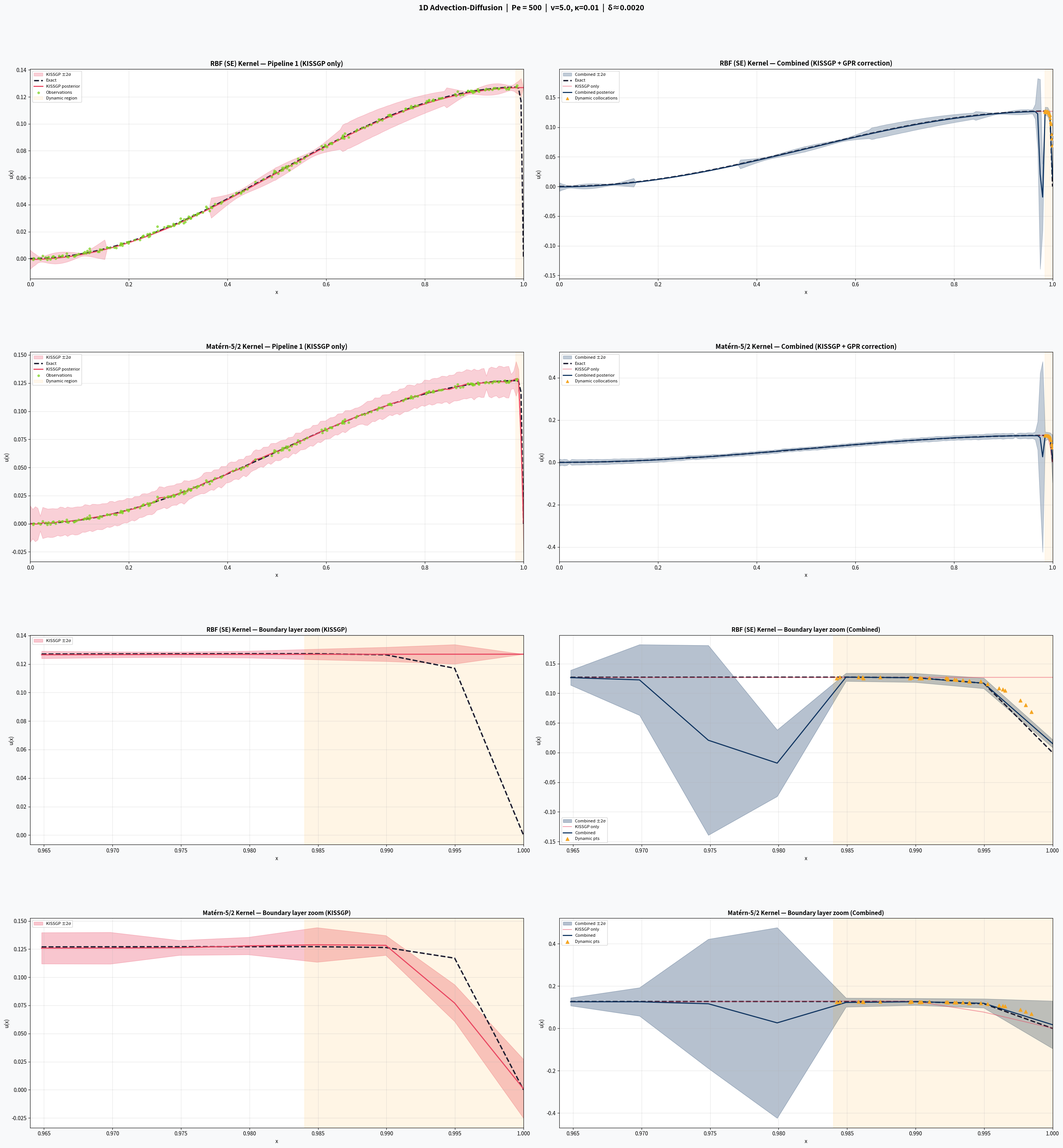
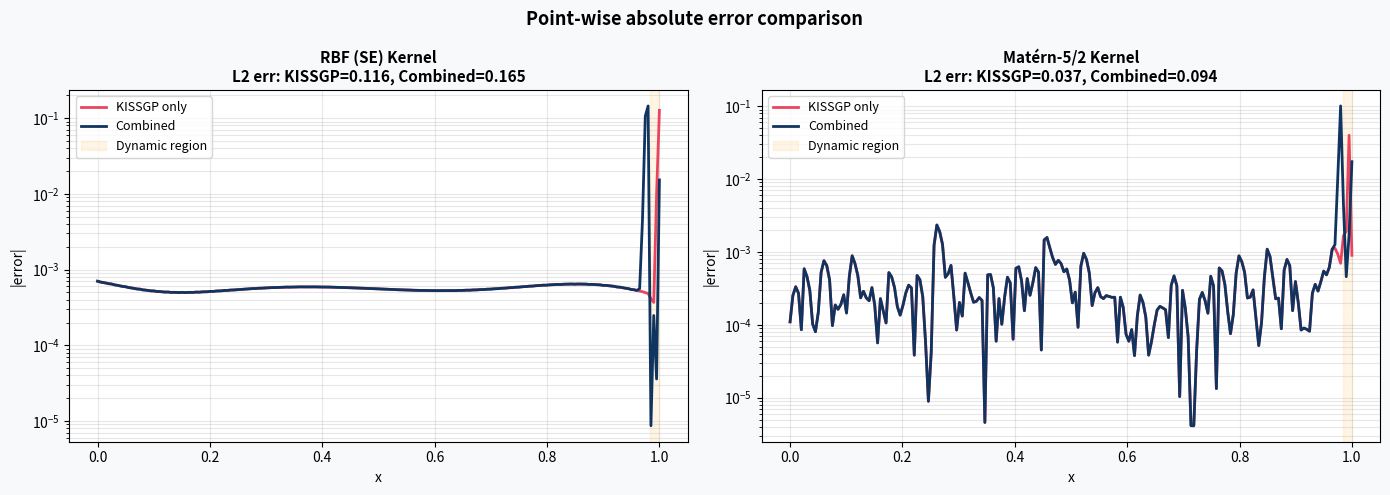
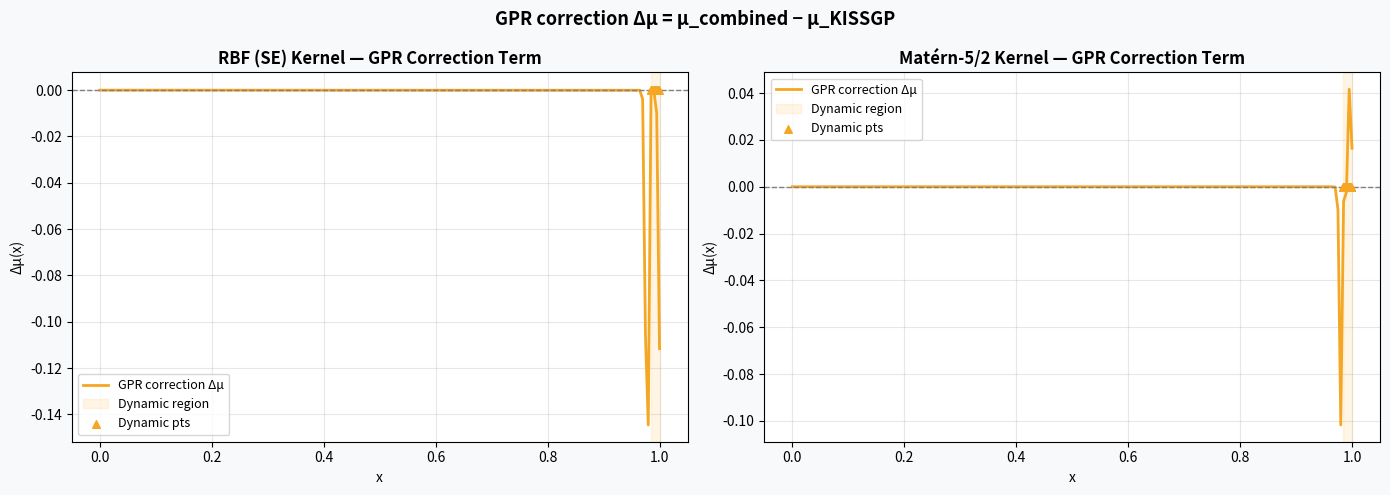
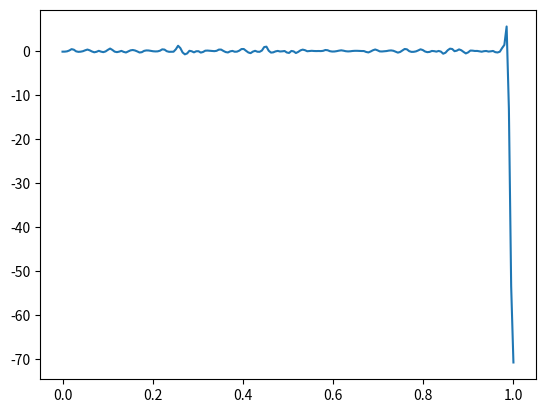

Here is the Python script that generated these plots, in order:
"""
Unified 1D High-Pe Advection-Diffusion GP Solver
=================================================
Pipeline 1 (KISSGP):
    - Interior observations
    - Static collocation points (uniform)
    - Boundary condition points
    => Produces global posterior mean + variance

Pipeline 2 (GPR correction):
    - Uses Pipeline 1 posterior as prior mean
    - Dynamic collocation points densely placed near boundary layer
    => Corrects the posterior in the boundary region

Run for both RBF and Matern-5/2 kernels.

High-Pe regime: v=5.0, kappa=0.01 => Pe = v/kappa = 500
"""

import numpy as np
import matplotlib
import matplotlib.pyplot as plt
import matplotlib.gridspec as gridspec
from scipy.sparse.linalg import cg
from numpy.linalg import slogdet, solve, cholesky
from scipy.optimize import minimize
from scipy.linalg import cho_solve, cho_factor
import warnings
warnings.filterwarnings('ignore')


# PROBLEM SETUP  (High-Pe regime)

# True PDE parameters  —  Pe = v / kappa = 500
V_TRUE     = 5.0          # advection velocity
KAPPA_TRUE = 0.01         # diffusion coefficient
Pe         = V_TRUE / KAPPA_TRUE
DELTA      = KAPPA_TRUE / V_TRUE    # boundary layer thickness ≈ 0.002

DOMAIN     = (0.0, 1.0)   # fixed to match u_exact BCs
N_OBS      = 200           # interior observations
N_STATIC_C = 60           # static collocation points
N_INDUCING = 120          # KISSGP inducing grid points
N_DYN      = 30           # dynamic boundary-layer collocation points
N_STAR     = 200          # prediction points
NOISE_OBS  = 1e-3         # observation noise std
NOISE_COL  = 1e-3         # collocation noise std

# Dynamic points: hard-placed densely near x=1 (outflow boundary layer)
# Layer occupies roughly [1 - 5*delta, 1]
DYN_LEFT   = max(0.0, 1.0 - 8 * DELTA)
DYN_RIGHT  = 1.0

np.random.seed(42)

#  EXACT SOLUTION
def u_exact(x, kappa, mu):
    """Exact solution for  mu*u' - kappa*u'' = sin(pi*x),  u(0)=u(1)=0."""
    pi = np.pi
    denom = pi**2 * kappa**2 + mu**2
    A =  kappa / denom
    B = -mu    / (pi * denom)
    r = mu / kappa
    e = np.exp(r)
    C2 = 2*B / (e - 1)
    C1 = -B - C2
    return C1 + C2*np.exp(r*x) + A*np.sin(pi*x) + B*np.cos(pi*x)

def f_rhs(x):
    return np.sin(np.pi * x)

# KERNEL LIBRARY  (RBF and Matern-5/2)

def rbf_k(x, y, l, sigma):
    r2 = (x[:, None] - y[None, :])**2
    return sigma**2 * np.exp(-0.5 * r2 / l**2)

def matern52_k(x, y, l, sigma):
    r  = np.abs(x[:, None] - y[None, :])
    s  = np.sqrt(5) * r / l
    return sigma**2 * (1 + s + s**2/3) * np.exp(-s)

def rbf_derivs(x, y, l, sigma):
  
    r  = x[:, None] - y[None, :]
    k  = sigma**2 * np.exp(-0.5 * r**2 / l**2)
    l2, l4, l6, l8 = l**2, l**4, l**6, l**8
    k_x    = -(r/l2) * k
    k_y    =  (r/l2) * k
    k_xx   = (r**2/l4 - 1/l2) * k
    k_yy   = k_xx
    k_xy   = (1/l2 - r**2/l4) * k
    k_xxy  = (-3*r/l4 + r**3/l6) * k
    k_xyy  =  (3*r/l4 - r**3/l6) * k
    k_xxyy = (3/l4 - 6*r**2/l6 + r**4/l8) * k
    return k, k_x, k_y, k_xx, k_yy, k_xy, k_xxy, k_xyy, k_xxyy

def matern52_derivs(x, y, l, sigma):
    """Exact derivatives of Matern-5/2 kernel (1D)."""
    r_raw = x[:, None] - y[None, :]
    r     = np.abs(r_raw)
    sgn   = np.sign(r_raw)            
    s5    = np.sqrt(5)
    s     = s5 * r / l
    base  = sigma**2 * np.exp(-s)

    k     = base * (1 + s + s**2/3)

    dkdr  = base * (-s5/l) * (s + s**2/3)   
  
    dkdr  = -(5*r/(3*l**2)) * sigma**2 * (1 + s5*r/l) * np.exp(-s)

    k_x   = dkdr * sgn
    k_y   = -k_x

    d2kdr2 = sigma**2 * np.exp(-s) * (5/(3*l**2)) * (s5*s*r/l - 1 - s)

    k_xx  = d2kdr2 * sgn**2    # sgn^2 = 1 except at r=0
    k_yy  = k_xx
    k_xy  = -k_xx

    # Third and fourth derivatives approximate via finite differences for Matern
    # finite diff is stable for l not tiny
    eps   = 1e-5
    def _k(xi, yi): return matern52_k(xi, yi, l, sigma)
    xv = x[:, None] * np.ones_like(y[None, :])
    yv = np.ones_like(x[:, None]) * y[None, :]
    xarr = xv.ravel()
    yarr = yv.ravel()
    def ksc(xi, yi):
        return matern52_k(np.array([xi]), np.array([yi]), l, sigma)[0, 0]

    shape = (len(x), len(y))

    k_xxy  = np.zeros(shape)
    k_xyy  = np.zeros(shape)
    k_xxyy = np.zeros(shape)
    for i in range(len(x)):
        for j in range(len(y)):
            xi, yj = x[i], y[j]
            # d3k/dx2 dy  via central diff in y of d2k/dx2
            def d2kdx2(yi):
                return (ksc(xi+eps, yi) - 2*ksc(xi, yi) + ksc(xi-eps, yi)) / eps**2
            k_xxy[i,j] = (d2kdx2(yj+eps) - d2kdx2(yj-eps)) / (2*eps)
            # d3k/dx dy2  via central diff in x of d2k/dy2
            def d2kdy2(xi2):
                return (ksc(xi2, yj+eps) - 2*ksc(xi2, yj) + ksc(xi2, yj-eps)) / eps**2
            k_xyy[i,j] = (d2kdy2(xi+eps) - d2kdy2(xi-eps)) / (2*eps)
            # d4k/dx2 dy2
            k_xxyy[i,j] = (d2kdx2(yj+eps) - 2*d2kdx2(yj) + d2kdx2(yj-eps)) / eps**2

    return k, k_x, k_y, k_xx, k_yy, k_xy, k_xxy, k_xyy, k_xxyy


def get_derivs(kernel_name, x, y, l, sigma):
    if kernel_name == 'rbf':
        return rbf_derivs(x, y, l, sigma)
    else:
        return matern52_derivs(x, y, l, sigma)

def get_kernel(kernel_name, x, y, l, sigma):
    if kernel_name == 'rbf':
        return rbf_k(x, y, l, sigma)
    else:
        return matern52_k(x, y, l, sigma)


def interp_w0(x, U, h):
    W = np.zeros(len(U))
    j = np.clip(np.searchsorted(U, x) - 1, 0, len(U)-2)
    t = (x - U[j]) / h
    W[j]   = 1 - t
    W[j+1] = t
    return W

def interp_w1(x, U, h):
    W = np.zeros(len(U))
    j = np.clip(np.searchsorted(U, x) - 1, 0, len(U)-2)
    W[j]   = -1/h
    W[j+1] =  1/h
    return W

def interp_w2(x, U, h):
    W = np.zeros(len(U))
    j = np.clip(np.searchsorted(U, x) - 1, 0, len(U)-2)
    if j > 0:
        W[j-1] =  1/h**2
    W[j]   = -2/h**2
    if j+1 < len(U)-1:
        W[j+1] =  1/h**2
    return W

#  KISSGP PIPELINE  (Pipeline 1)

def build_KISSGP_system(U, x_obs, y_obs, x_col, y_col,
                         l, sigma, sigma_n, v, kappa,
                         kernel_name='rbf'):
    """
      Rows: [BC_left, BC_right, obs_interior, collocation]
      Cols: inducing grid U

    Returns: Kuu, W, y_all
    """
    m  = len(U)
    h  = U[1] - U[0]
    a_, b_ = U[0], U[-1]

    Kuu = get_kernel(kernel_name, U, U, l, sigma)

    rows = []
    # BC at x=0
    w = interp_w0(a_, U, h); rows.append(w)
    # BC at x=1
    w = interp_w0(b_, U, h); rows.append(w)
    # Interior observations
    for xi in x_obs:
        rows.append(interp_w0(xi, U, h))
    # Static collocation: PDE operator  v*d/dx - kappa*d2/dx2
    for xi in x_col:
        w1 = interp_w1(xi, U, h)
        w2 = interp_w2(xi, U, h)
        rows.append(v*w1 - kappa*w2)

    W     = np.vstack(rows)
    y_all = np.concatenate([[0.0, 0.0], y_obs, y_col])
    return Kuu, W, y_all


def kissgp_posterior(U, x_obs, y_obs, x_col, y_col,
                     x_star, l, sigma, sigma_n, v, kappa,
                     kernel_name='rbf'):

    Kuu, W, y_all = build_KISSGP_system(
        U, x_obs, y_obs, x_col, y_col,
        l, sigma, sigma_n, v, kappa, kernel_name)

    n_rows = W.shape[0]
    K      = W @ Kuu @ W.T + sigma_n**2 * np.eye(n_rows)
    K     += 1e-8 * np.eye(n_rows)

    h = U[1] - U[0]
    W_star = np.vstack([interp_w0(xi, U, h) for xi in x_star])

    alpha, info = cg(K, y_all,  maxiter=10000)

    mu_star = W_star @ Kuu @ W.T @ alpha

 
    K_star_rows = W_star @ Kuu @ W.T          # (n_star, n_rows)
    K_star_diag = np.diag(W_star @ Kuu @ W_star.T)

    V_mat = np.zeros_like(K_star_rows.T)
    for i in range(K_star_rows.shape[0]):
        v_i, _ = cg(K, K_star_rows[i], maxiter=10000)
        V_mat[:, i] = v_i
    var_star = K_star_diag - np.einsum('ij,ji->i', K_star_rows, V_mat)
    var_star = np.maximum(var_star, 0.0)

    return mu_star, var_star, Kuu, W, K, alpha, W_star


def kissgp_nlml(theta, U, x_obs, y_obs, x_col, y_col, kernel_name):
    l, sigma, log_sn, v, kap = theta
    sn = np.exp(log_sn)
    Kuu, W, y_all = build_KISSGP_system(
        U, x_obs, y_obs, x_col, y_col,
        l, sigma, sn, v, kap, kernel_name)
    n = W.shape[0]
    K = W @ Kuu @ W.T + sn**2 * np.eye(n) + 1e-8*np.eye(n)
    sign, ld = slogdet(K)
    if sign <= 0:
        return 1e10
    alpha = solve(K, y_all)
    nlml  = 0.5 * y_all @ alpha + 0.5 * ld

    nlml -= -0.5*((np.log(l)   - np.log(0.1))/0.8)**2
    nlml -= -0.5*((np.log(sigma)- np.log(1.0))/0.5)**2
    nlml -= -0.5*((log_sn      - np.log(1e-3))/1.0)**2
    return nlml

# GPR CORRECTION PIPELINE


def gpr_correction(x_dyn, y_dyn, mu_prior_dyn, var_prior_dyn,
                   x_star, mu_prior_star, var_prior_star,
                   l_loc, sigma_loc, sigma_n_loc,
                   kernel_name='rbf',
                   dyn_left=0.0, dyn_right=1.0):
    """
    GPR on residual:  r(x) = u(x) - mu_prior(x)
    Observations:     r_obs = y_dyn - mu_prior_dyn

    The correction is localised: outside the dynamic region the correction
    mean decays naturally through the kernel, but we additionally taper it
    using a smooth window so that far-field oscillations (especially bad for
    RBF) do not degrade the already-good KISSGP solution.

    Returns corrected mean and variance at x_star.
    """
    r_obs = y_dyn - mu_prior_dyn


    # Build kernel matrices for residual GP
    Kdd = get_kernel(kernel_name, x_dyn, x_dyn, l_loc, sigma_loc)
    Kdd += sigma_n_loc**2 + np.mean(var_prior_dyn) + 1e-8 * np.eye(len(x_dyn))

    Ksd = get_kernel(kernel_name, x_star, x_dyn, l_loc, sigma_loc)
    Kss_diag = sigma_loc**2 * np.ones(len(x_star))

    L     = cho_factor(Kdd)
    alpha = cho_solve(L, r_obs)

    delta_mu  = Ksd @ alpha
    v_        = cho_solve(L, Ksd.T)
    delta_var = Kss_diag - np.einsum('ij,ji->i', Ksd, v_)
    delta_var = np.maximum(delta_var, 0.0)

    # ── Smooth taper: correction fades to zero outside the dynamic region.
    #    Use a logistic window with width ~ l_loc so the transition is smooth
    #    rather than abrupt.  This prevents RBF from oscillating in the bulk.
    width = max(l_loc, 3 * (dyn_right - dyn_left) / len(x_dyn))
    taper = 1.0 / (1.0 + np.exp(-(x_star - dyn_left + width) / (width/4))) \
          * 1.0 / (1.0 + np.exp( (x_star - dyn_right - width) / (width/4)))
    # taper ≈ 1 inside dynamic region, ≈ 0 well outside it
    delta_mu_tapered = delta_mu * taper

    mu_combined  = mu_prior_star + delta_mu_tapered
    var_combined = var_prior_star + delta_var * taper

    return mu_combined, var_combined, delta_mu_tapered, delta_var

def numerical_pde_residual(mu, x, v, kappa):
    """Compute v*du/dx - kappa*d2u/dx2 - f(x) using central differences."""
    dx = x[1] - x[0]   # uniform grid assumed
    # First derivative (central diff, forward/backward at edges)
    du_dx = np.gradient(mu, dx)
    # Second derivative
    d2u_dx2 = np.gradient(du_dx, dx)
    L_mu = v * du_dx - kappa * d2u_dx2
    residual = L_mu - f_rhs(x)
    return residual



a, b = DOMAIN

x_obs_raw = np.sort(np.random.uniform(a, b, N_OBS))
y_obs      = u_exact(x_obs_raw, KAPPA_TRUE, V_TRUE) + np.random.normal(0, NOISE_OBS, N_OBS)


x_col_static = np.linspace(a, b, N_STATIC_C+2)[1:-1]   # exclude endpoints
y_col_static  = f_rhs(x_col_static) + np.random.normal(0, NOISE_COL, N_STATIC_C)

x_dyn = np.sort(np.random.uniform(DYN_LEFT, DYN_RIGHT, N_DYN))
y_dyn = u_exact(x_dyn, KAPPA_TRUE, V_TRUE) + np.random.normal(0, NOISE_OBS, N_DYN)

# Inducing grid (uniform over [0,1])
U = np.linspace(a, b, N_INDUCING)
h = U[1] - U[0]

# Prediction grid
x_star = np.linspace(a, b, N_STAR)
y_true = u_exact(x_star, KAPPA_TRUE, V_TRUE)

print(f"Problem setup:")
print(f"  Pe = {Pe:.0f},  delta = {DELTA:.4f}")
print(f"  Boundary layer region: [{DYN_LEFT:.4f}, {DYN_RIGHT:.3f}]")
print(f"  n_obs={N_OBS}, n_static_col={N_STATIC_C}, n_dyn={N_DYN}, n_inducing={N_INDUCING}")


THETA0_KISSGP = np.array([
    0.15,          # l  
    1.0,           # sigma
    np.log(1e-3),  # log sigma_n
    V_TRUE,        # v  
    KAPPA_TRUE    # kappa 
])

BOUNDS_KISSGP = [
    (0.02, 0.5),        # l
    (0.1,  5.0),        # sigma
    (-10,  -1),         # log sigma_n
    (V_TRUE, V_TRUE),   # v fixed
    (KAPPA_TRUE, KAPPA_TRUE)  # kappa fixed
]

# Length scale ~ delta (boundary layer thickness)
L_LOCAL    = max(3 * DELTA, 0.005)   # at least a few grid spacings
SIGMA_LOCAL = 0.5
SN_LOCAL    = NOISE_OBS


results = {}

for kname in ['rbf', 'matern52']:
    print(f"\n{'='*60}")
    print(f"  Kernel: {kname.upper()}")
    print('='*60)

    # ── Optimize KISSGP hyperparameters ──
    print("  Optimizing KISSGP hyperparameters...")
    res = minimize(
        kissgp_nlml,
        THETA0_KISSGP,
        args=(U, x_obs_raw, y_obs, x_col_static, y_col_static, kname),
        method='L-BFGS-B',
        bounds=BOUNDS_KISSGP,
        options={'maxiter': 200, 'ftol': 1e-12}
    )
    l_opt, sigma_opt, log_sn_opt, v_opt, kap_opt = res.x
    sn_opt = np.exp(log_sn_opt)
    print(f"  l={l_opt:.4f}, sigma={sigma_opt:.4f}, sn={sn_opt:.2e}, "
          f"v={v_opt:.3f}, kappa={kap_opt:.4f}")

    # ── Pipeline 1: KISSGP posterior ──
    print("  Running KISSGP pipeline...")
    (mu1, var1, Kuu, W, K_sys, alpha_sys, W_star) = kissgp_posterior(
        U, x_obs_raw, y_obs, x_col_static, y_col_static,
        x_star, l_opt, sigma_opt, sn_opt, v_opt, kap_opt, kname)
    std1 = np.sqrt(var1)
    res1 = numerical_pde_residual(mu1, x_star, v_opt, kap_opt)

    print(f"  KISSGP L2 error: {np.linalg.norm(mu1 - y_true)/np.linalg.norm(y_true):.4f}")

    # ── Get KISSGP posterior at dynamic points (as prior for Pipeline 2) ──
    (mu1_dyn, var1_dyn, _, _, _, _, _) = kissgp_posterior(
        U, x_obs_raw, y_obs, x_col_static, y_col_static,
        x_dyn, l_opt, sigma_opt, sn_opt, v_opt, kap_opt, kname)

    # ── Pipeline 2: GPR correction ──
    print("  Running GPR correction pipeline...")
    # local kernel uses same type but with local length scale
    (mu2, var2, delta_mu, delta_var) = gpr_correction(
        x_dyn, y_dyn, mu1_dyn, var1_dyn,
        x_star, mu1, var1,
        L_LOCAL, SIGMA_LOCAL, SN_LOCAL, kname,
        dyn_left=DYN_LEFT, dyn_right=DYN_RIGHT)
    std2 = np.sqrt(np.maximum(var2, 0))
    print(f"  Combined L2 error: {np.linalg.norm(mu2 - y_true)/np.linalg.norm(y_true):.4f}")

    results[kname] = {
        'mu1': mu1, 'std1': std1,
        'mu2': mu2, 'std2': std2,
        'delta_mu': delta_mu,
        'l_opt': l_opt, 'sigma_opt': sigma_opt, 'sn_opt': sn_opt
    }


COLORS = {
    'exact':   '#1a1a2e',
    'kissgp':  '#e94560',
    'combined':'#0f3460',
    'dyn_pts': '#f5a623',
    'obs_pts': '#7ed321',
    'col_pts': '#9b59b6',
    'shade1':  '#e94560',
    'shade2':  '#0f3460',
}

fig = plt.figure(figsize=(28, 30))
fig.patch.set_facecolor('#f8f9fa')

kernel_labels = {'rbf': 'RBF (SE) Kernel', 'matern52': 'Matérn-5/2 Kernel'}

for ki, kname in enumerate(['rbf', 'matern52']):
    r   = results[kname]
    col = ki        # 0 or 1
    lbl = kernel_labels[kname]

    # ── Row 1: Full domain view, Pipeline 1 only ──
    ax = fig.add_subplot(4, 2, 2*ki + 1)
    ax.set_facecolor('white')
    ax.fill_between(x_star,
                    r['mu1'] - 2*r['std1'],
                    r['mu1'] + 2*r['std1'],
                    alpha=0.25, color=COLORS['shade1'], label='KISSGP ±2σ')
    ax.plot(x_star, y_true,  '--', color=COLORS['exact'],  lw=2.5, label='Exact')
    ax.plot(x_star, r['mu1'], '-', color=COLORS['kissgp'], lw=2,   label='KISSGP posterior')
    ax.scatter(x_obs_raw,    y_obs,         s=15, color=COLORS['obs_pts'],
               zorder=5, alpha=0.7, label='Observations')
    ax.axvspan(DYN_LEFT, DYN_RIGHT, alpha=0.08, color='orange', label='Dynamic region')
    ax.set_title(f'{lbl} — Pipeline 1 (KISSGP only)', fontsize=12, fontweight='bold')
    ax.set_xlabel('x'); ax.set_ylabel('u(x)')
    ax.legend(fontsize=8, loc='upper left')
    ax.set_xlim(a, b)
    ax.grid(True, alpha=0.3)

    # ── Row 1: Full domain view, Combined ──
    ax = fig.add_subplot(4, 2, 2*ki + 2)
    ax.set_facecolor('white')
    ax.fill_between(x_star,
                    r['mu2'] - 2*r['std2'],
                    r['mu2'] + 2*r['std2'],
                    alpha=0.25, color=COLORS['shade2'], label='Combined ±2σ')
    ax.plot(x_star, y_true,  '--', color=COLORS['exact'],    lw=2.5, label='Exact')
    ax.plot(x_star, r['mu1'],  '-', color=COLORS['kissgp'],  lw=1.5,
            alpha=0.5, label='KISSGP only')
    ax.plot(x_star, r['mu2'],  '-', color=COLORS['combined'],lw=2,   label='Combined posterior')
    ax.scatter(x_dyn, y_dyn, s=25, color=COLORS['dyn_pts'],
               zorder=5, marker='^', label='Dynamic collocations')
    ax.axvspan(DYN_LEFT, DYN_RIGHT, alpha=0.08, color='orange')
    ax.set_title(f'{lbl} — Combined (KISSGP + GPR correction)', fontsize=12, fontweight='bold')
    ax.set_xlabel('x'); ax.set_ylabel('u(x)')
    ax.legend(fontsize=8, loc='upper left')
    ax.set_xlim(a, b)
    ax.grid(True, alpha=0.3)

# ── Rows 3-4: Zoom into boundary layer ──
for ki, kname in enumerate(['rbf', 'matern52']):
    r   = results[kname]
    lbl = kernel_labels[kname]
    zoom_mask = x_star >= DYN_LEFT - 0.02

    # Pipeline 1 zoom
    ax = fig.add_subplot(4, 2, 2*ki + 5)
    ax.set_facecolor('white')
    ax.fill_between(x_star[zoom_mask],
                    (r['mu1'] - 2*r['std1'])[zoom_mask],
                    (r['mu1'] + 2*r['std1'])[zoom_mask],
                    alpha=0.3, color=COLORS['shade1'], label='KISSGP ±2σ')
    ax.plot(x_star[zoom_mask], y_true[zoom_mask],   '--', color=COLORS['exact'],  lw=2.5)
    ax.plot(x_star[zoom_mask], r['mu1'][zoom_mask],  '-', color=COLORS['kissgp'], lw=2)
    ax.axvspan(DYN_LEFT, DYN_RIGHT, alpha=0.1, color='orange')
    ax.set_title(f'{lbl} — Boundary layer zoom (KISSGP)', fontsize=11, fontweight='bold')
    ax.set_xlabel('x'); ax.set_ylabel('u(x)')
    ax.set_xlim(DYN_LEFT - 0.02, b)
    ax.grid(True, alpha=0.3)
    ax.legend(fontsize=8)

    # Combined zoom
    ax = fig.add_subplot(4, 2, 2*ki + 6)
    ax.set_facecolor('white')
    ax.fill_between(x_star[zoom_mask],
                    (r['mu2'] - 2*r['std2'])[zoom_mask],
                    (r['mu2'] + 2*r['std2'])[zoom_mask],
                    alpha=0.3, color=COLORS['shade2'], label='Combined ±2σ')
    ax.plot(x_star[zoom_mask], y_true[zoom_mask],    '--', color=COLORS['exact'],    lw=2.5)
    ax.plot(x_star[zoom_mask], r['mu1'][zoom_mask],   '-', color=COLORS['kissgp'],   lw=1.5,
            alpha=0.5, label='KISSGP only')
    ax.plot(x_star[zoom_mask], r['mu2'][zoom_mask],   '-', color=COLORS['combined'], lw=2,
            label='Combined')
    ax.scatter(x_dyn, y_dyn, s=40, color=COLORS['dyn_pts'], zorder=5,
               marker='^', label='Dynamic pts')
    ax.axvspan(DYN_LEFT, DYN_RIGHT, alpha=0.1, color='orange')
    ax.set_title(f'{lbl} — Boundary layer zoom (Combined)', fontsize=11, fontweight='bold')
    ax.set_xlabel('x'); ax.set_ylabel('u(x)')
    ax.set_xlim(DYN_LEFT - 0.02, b)
    ax.grid(True, alpha=0.3)
    ax.legend(fontsize=8)

plt.suptitle(
    f'1D Advection-Diffusion  |  Pe = {Pe:.0f}  |  '
    f'v={V_TRUE}, κ={KAPPA_TRUE}  |  δ≈{DELTA:.4f}',
    fontsize=14, fontweight='bold', y=1.002
)
plt.tight_layout(rect=[0, 0, 1, 0.97])
plt.subplots_adjust(hspace=0.35)
plt.savefig('advdiff_unified.png', dpi=150, bbox_inches='tight')
print("\nMain figure saved.")

# ── Error plot ──
fig2, axes = plt.subplots(1, 2, figsize=(14, 5))
fig2.patch.set_facecolor('#f8f9fa')
for ki, kname in enumerate(['rbf', 'matern52']):
    r   = results[kname]
    ax  = axes[ki]
    ax.set_facecolor('white')
    err1 = np.abs(r['mu1'] - y_true)
    err2 = np.abs(r['mu2'] - y_true)
    ax.semilogy(x_star, err1, color=COLORS['kissgp'],   lw=2,   label='KISSGP only')
    ax.semilogy(x_star, err2, color=COLORS['combined'], lw=2,   label='Combined')
    ax.axvspan(DYN_LEFT, DYN_RIGHT, alpha=0.1, color='orange', label='Dynamic region')
    ax.set_title(f'{kernel_labels[kname]} — Absolute Error', fontweight='bold')
    ax.set_xlabel('x'); ax.set_ylabel('|error|')
    ax.legend(fontsize=9)
    ax.grid(True, alpha=0.3, which='both')
    l2_1 = np.linalg.norm(err1)/np.linalg.norm(y_true)
    l2_2 = np.linalg.norm(err2)/np.linalg.norm(y_true)
    ax.set_title(
        f'{kernel_labels[kname]}\nL2 err: KISSGP={l2_1:.3f}, Combined={l2_2:.3f}',
        fontweight='bold', fontsize=11)

plt.suptitle('Point-wise absolute error comparison', fontsize=13, fontweight='bold')
plt.tight_layout()
plt.savefig('advdiff_errors.png', dpi=150, bbox_inches='tight')
print("Error figure saved.")

# ── GPR correction contribution plot ──
fig3, axes = plt.subplots(1, 2, figsize=(14, 5))
fig3.patch.set_facecolor('#f8f9fa')
for ki, kname in enumerate(['rbf', 'matern52']):
    r  = results[kname]
    ax = axes[ki]
    ax.set_facecolor('white')
    ax.plot(x_star, r['delta_mu'], color=COLORS['dyn_pts'], lw=2, label='GPR correction Δμ')
    ax.axhline(0, color='gray', lw=1, ls='--')
    ax.axvspan(DYN_LEFT, DYN_RIGHT, alpha=0.1, color='orange', label='Dynamic region')
    ax.scatter(x_dyn, np.zeros(len(x_dyn)), s=30, color=COLORS['dyn_pts'],
               zorder=5, marker='^', label='Dynamic pts')
    ax.set_title(f'{kernel_labels[kname]} — GPR Correction Term', fontweight='bold')
    ax.set_xlabel('x'); ax.set_ylabel('Δμ(x)')
    ax.legend(fontsize=9)
    ax.grid(True, alpha=0.3)

plt.suptitle('GPR correction Δμ = μ_combined − μ_KISSGP', fontsize=13, fontweight='bold')
plt.tight_layout()
plt.savefig('advdiff_correction.png', dpi=150, bbox_inches='tight')
print("Correction figure saved.")

plt.figure()
plt.plot(x_star,res1, label='PDE residual of KISSGP posterior')

print("\nAll done.")
plt.show()
